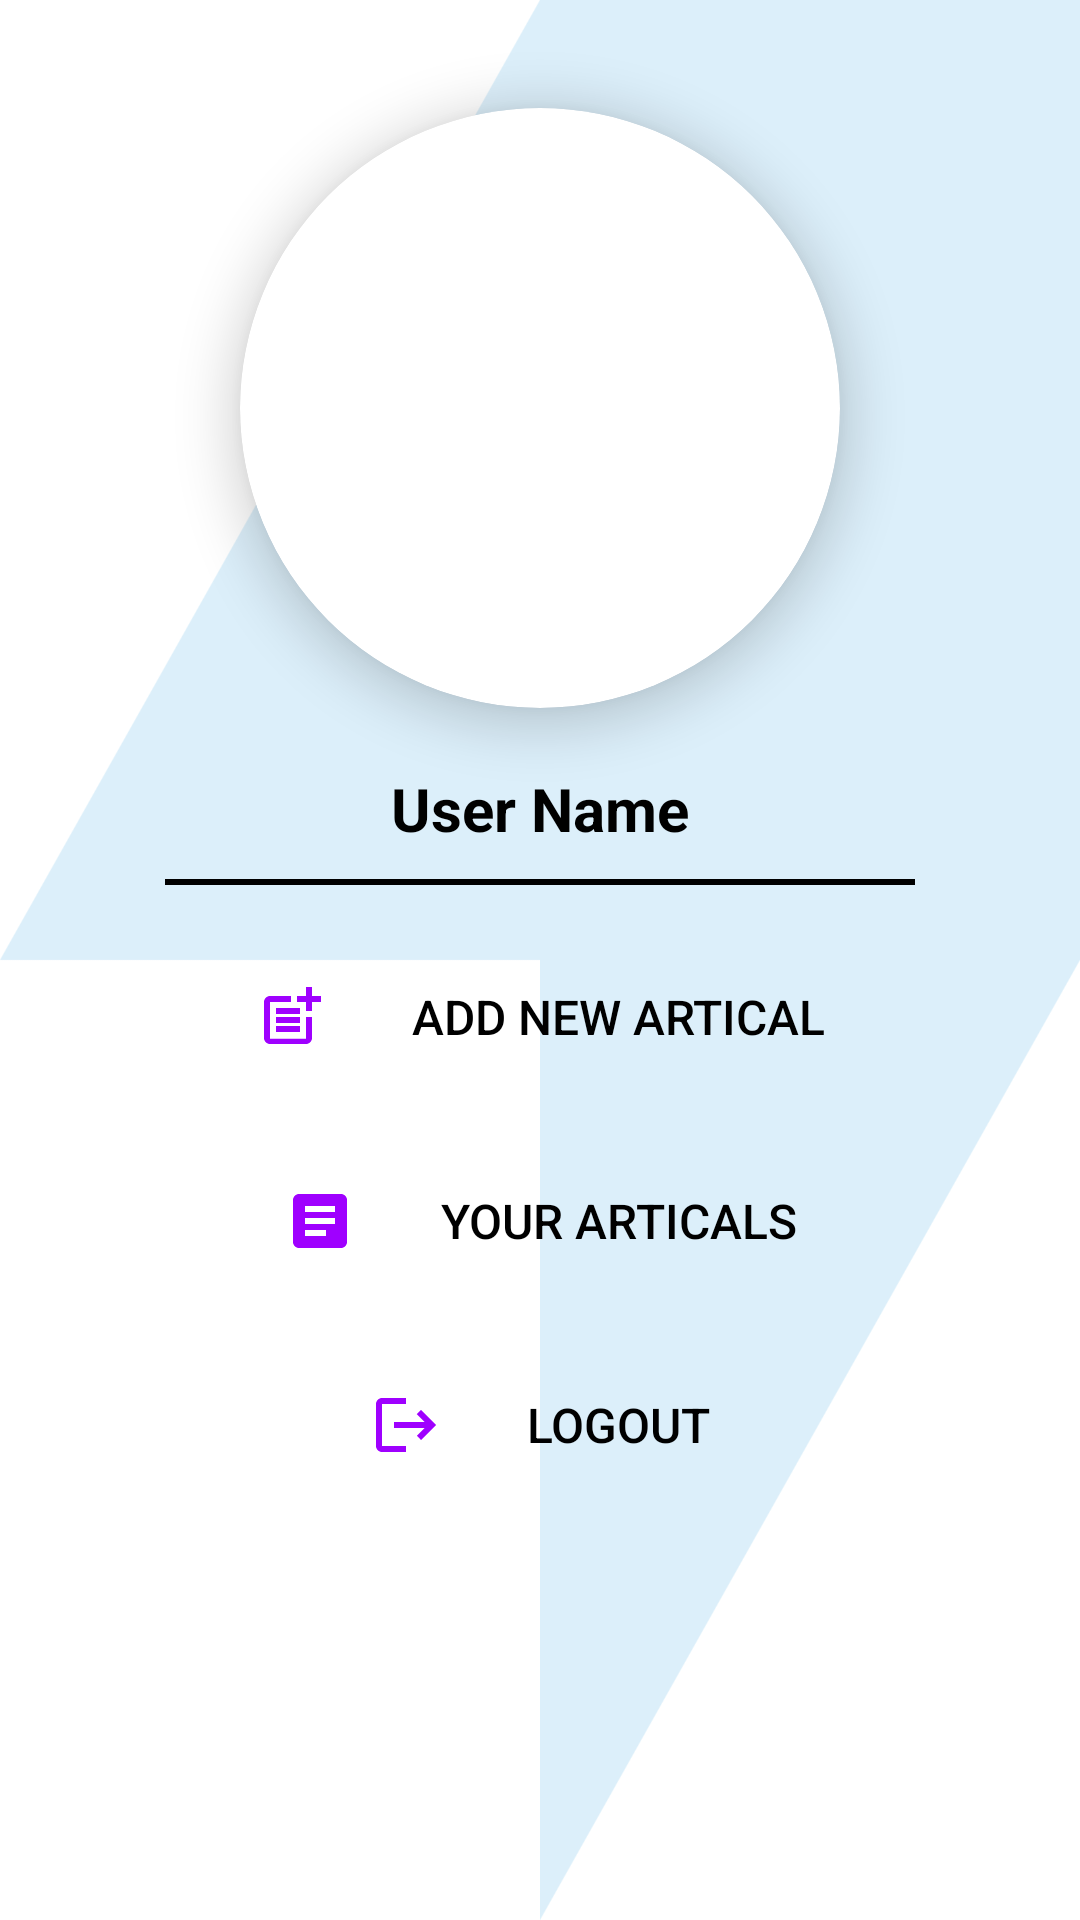

Android layout source for this screen:
<!-- AndroidManifest.xml: application theme Theme.MyBlogs -->
<!-- res/layout/activity_profile.xml -->
<?xml version="1.0" encoding="utf-8"?>
<androidx.constraintlayout.widget.ConstraintLayout xmlns:android="http://schemas.android.com/apk/res/android"
    xmlns:app="http://schemas.android.com/apk/res-auto"
    xmlns:tools="http://schemas.android.com/tools"
    android:layout_width="match_parent"
    android:layout_height="match_parent"
    tools:context=".ProfileActivity">

    <ImageView
        android:id="@+id/imgbckg"
        android:layout_width="wrap_content"
        android:layout_height="wrap_content"
        android:scaleType="fitXY"
        app:srcCompat="@drawable/alternating_arrowhead_bg"
        tools:layout_editor_absoluteX="0dp"
        tools:layout_editor_absoluteY="0dp" />

    <ImageButton
        android:id="@+id/backbtn"
        android:layout_width="wrap_content"
        android:layout_height="wrap_content"
        android:layout_marginStart="16dp"
        android:layout_marginTop="16dp"
        android:background="@android:color/transparent"
        app:layout_constraintStart_toStartOf="parent"
        app:layout_constraintTop_toTopOf="parent"
        app:srcCompat="@drawable/arrow_back" />

    <androidx.cardview.widget.CardView
        android:id="@+id/cardView4"
        android:layout_width="200dp"
        android:layout_height="200dp"
        android:layout_marginTop="20dp"
        app:cardCornerRadius="200dp"
        app:cardElevation="10dp"
        app:layout_constraintEnd_toEndOf="parent"
        app:layout_constraintStart_toStartOf="parent"
        app:layout_constraintTop_toBottomOf="@+id/backbtn">

        <ImageView
            android:id="@+id/userProfile"
            android:layout_width="match_parent"
            android:layout_height="match_parent"
            android:scaleType="centerCrop"
            android:src="@drawable/ic_launcher_background" />
    </androidx.cardview.widget.CardView>

    <TextView
        android:id="@+id/userNames"
        android:layout_width="wrap_content"
        android:layout_height="wrap_content"
        android:layout_marginTop="20dp"
        android:text="User Name"
        android:textColor="@color/black"
        android:textSize="20sp"
        android:textStyle="bold"
        app:layout_constraintEnd_toEndOf="parent"
        app:layout_constraintStart_toStartOf="parent"
        app:layout_constraintTop_toBottomOf="@+id/cardView4" />

    <View
        android:id="@+id/divider3"
        android:layout_width="250dp"
        android:layout_height="2dp"
        android:layout_marginTop="10dp"
        android:background="@color/black"
        app:layout_constraintEnd_toEndOf="@+id/userNames"
        app:layout_constraintStart_toStartOf="@+id/userNames"
        app:layout_constraintTop_toBottomOf="@+id/userNames" />

    <androidx.appcompat.widget.AppCompatButton
        android:id="@+id/newArticals"
        android:layout_width="wrap_content"
        android:layout_height="wrap_content"
        android:layout_marginTop="20dp"
        android:background="@android:color/transparent"
        android:drawableLeft="@drawable/post_add"
        android:drawablePadding="28dp"
        android:text="Add New Artical"
        android:textColor="@color/black"
        android:textSize="16sp"
        app:layout_constraintEnd_toEndOf="@+id/divider3"
        app:layout_constraintStart_toStartOf="@+id/divider3"
        app:layout_constraintTop_toBottomOf="@+id/divider3" />

    <androidx.appcompat.widget.AppCompatButton
        android:id="@+id/myarticals"
        android:layout_width="wrap_content"
        android:layout_height="wrap_content"
        android:layout_marginTop="20dp"
        android:background="@android:color/transparent"
        android:drawableLeft="@drawable/article"
        android:drawablePadding="28dp"
        android:text="Your Articals"
        android:textColor="@color/black"
        android:textSize="16sp"
        app:layout_constraintEnd_toEndOf="@+id/newArticals"
        app:layout_constraintStart_toStartOf="@+id/newArticals"
        app:layout_constraintTop_toBottomOf="@+id/newArticals" />

    <androidx.appcompat.widget.AppCompatButton
        android:id="@+id/logout"
        android:layout_width="wrap_content"
        android:layout_height="wrap_content"
        android:layout_marginTop="20dp"
        android:background="@android:color/transparent"
        android:drawableLeft="@drawable/logout"
        android:drawablePadding="28dp"
        android:text="Logout"
        android:textColor="@color/black"
        android:textSize="16sp"
        app:layout_constraintEnd_toEndOf="@+id/myarticals"
        app:layout_constraintStart_toStartOf="@+id/myarticals"
        app:layout_constraintTop_toBottomOf="@+id/myarticals" />
</androidx.constraintlayout.widget.ConstraintLayout>
<!-- resources referenced by this layout -->
<resources>
  <!-- drawable alternating_arrowhead_bg: png bitmap (drawable, 60170 bytes) -->
  <!-- drawable article (drawable) -->
  <vector android:autoMirrored="true" android:height="24dp"
      android:tint="#9F00FF" android:viewportHeight="24"
      android:viewportWidth="24" android:width="24dp" xmlns:android="http://schemas.android.com/apk/res/android">
      <path android:fillColor="@android:color/white" android:pathData="M19,3L5,3c-1.1,0 -2,0.9 -2,2v14c0,1.1 0.9,2 2,2h14c1.1,0 2,-0.9 2,-2L21,5c0,-1.1 -0.9,-2 -2,-2zM14,17L7,17v-2h7v2zM17,13L7,13v-2h10v2zM17,9L7,9L7,7h10v2z"/>
  </vector>
  <!-- drawable logout (drawable) -->
  <vector android:autoMirrored="true" android:height="24dp"
      android:tint="#9F00FF" android:viewportHeight="24"
      android:viewportWidth="24" android:width="24dp" xmlns:android="http://schemas.android.com/apk/res/android">
      <path android:fillColor="@android:color/white" android:pathData="M17,7l-1.41,1.41L18.17,11H8v2h10.17l-2.58,2.58L17,17l5,-5zM4,5h8V3H4c-1.1,0 -2,0.9 -2,2v14c0,1.1 0.9,2 2,2h8v-2H4V5z"/>
  </vector>
  <!-- drawable post_add (drawable) -->
  <vector android:height="24dp" android:tint="#9F00FF"
      android:viewportHeight="24" android:viewportWidth="24"
      android:width="24dp" xmlns:android="http://schemas.android.com/apk/res/android">
      <path android:fillColor="@android:color/white" android:pathData="M17,19.22H5V7h7V5H5C3.9,5 3,5.9 3,7v12c0,1.1 0.9,2 2,2h12c1.1,0 2,-0.9 2,-2v-7h-2V19.22z"/>
      <path android:fillColor="@android:color/white" android:pathData="M19,2h-2v3h-3c0.01,0.01 0,2 0,2h3v2.99c0.01,0.01 2,0 2,0V7h3V5h-3V2z"/>
      <path android:fillColor="@android:color/white" android:pathData="M7,9h8v2h-8z"/>
      <path android:fillColor="@android:color/white" android:pathData="M7,12l0,2l8,0l0,-2l-3,0z"/>
      <path android:fillColor="@android:color/white" android:pathData="M7,15h8v2h-8z"/>
  </vector>
  <style name="Theme.MyBlogs" parent="Base.Theme.MyBlogs" />
  <style name="Base.Theme.MyBlogs" parent="Theme.Material3.DayNight.NoActionBar">
          
          
          <item name="android:statusBarColor">#FA4A99</item>
      </style>
  <!-- not gathered from this repository: default colours our renderer supplied (Android Studio template values) -->
  <color name="black">#FF000000</color>
</resources>
